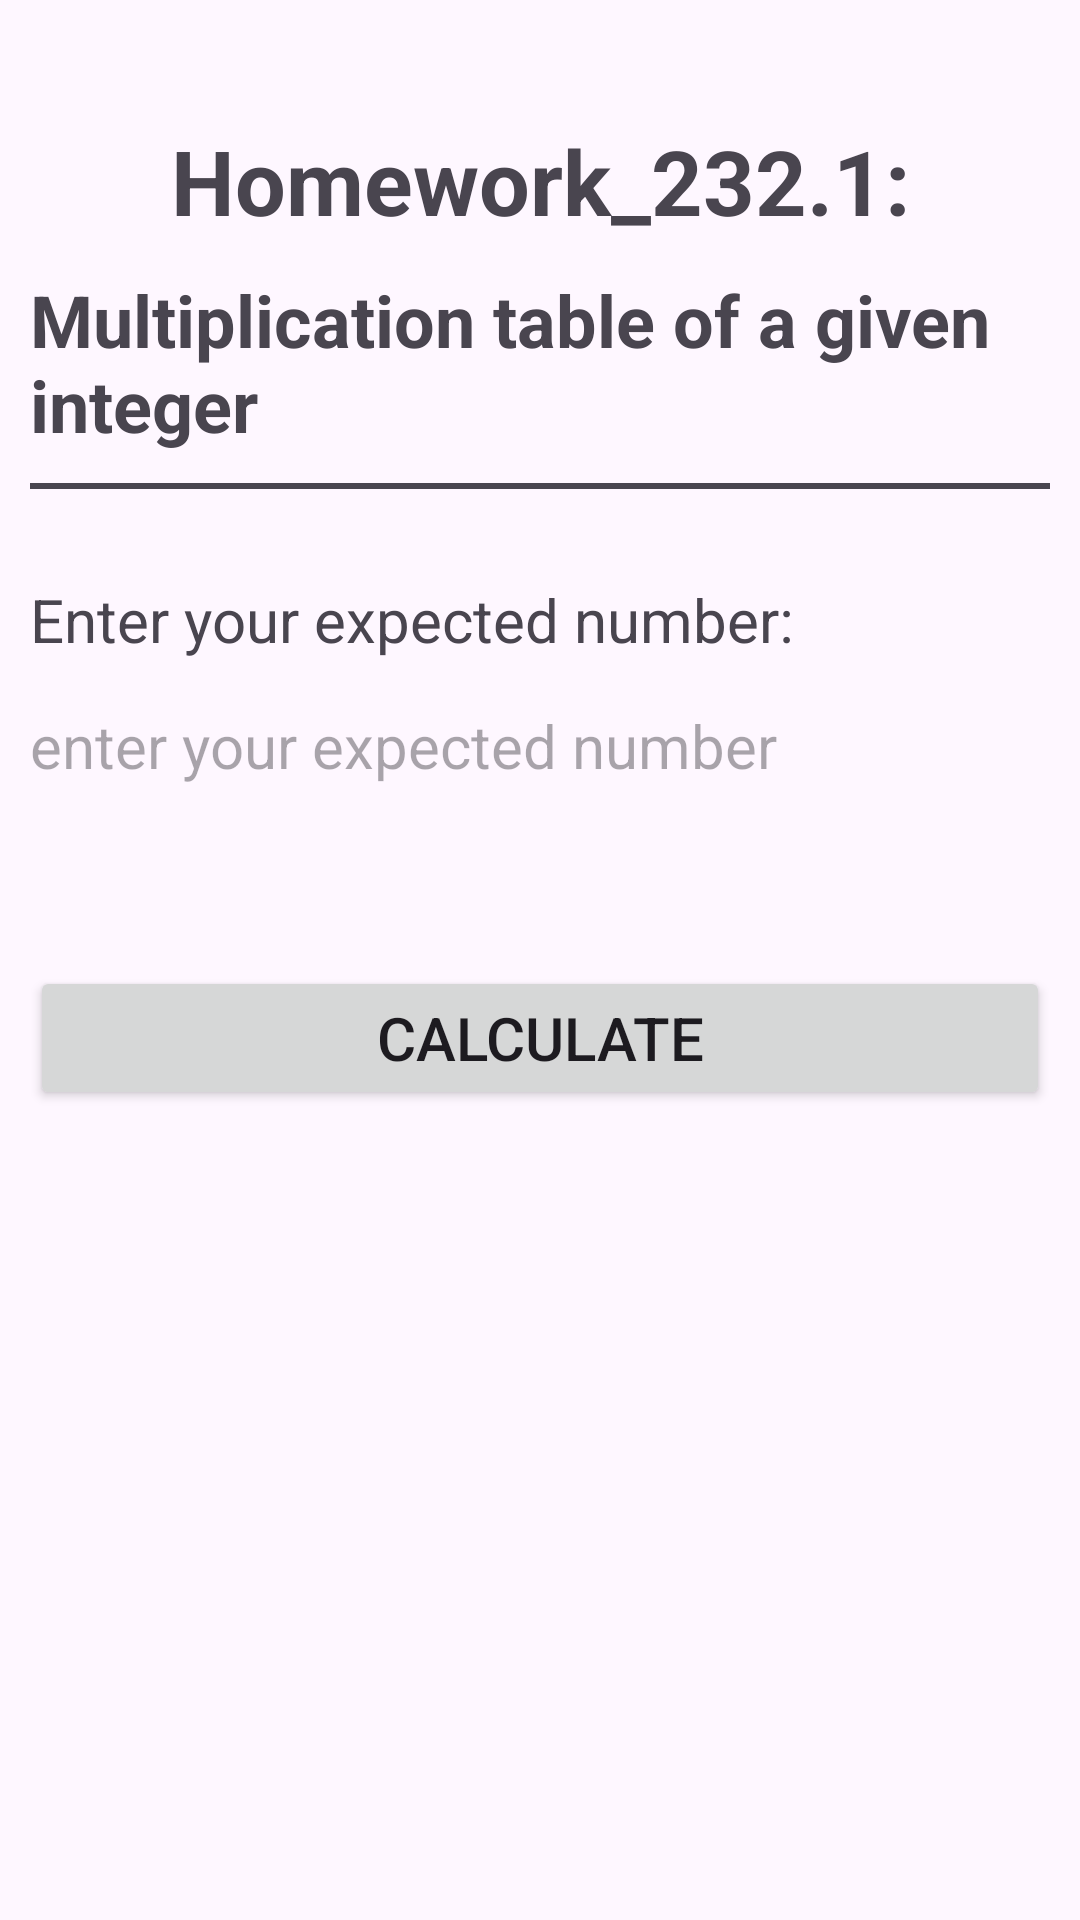

The Android layout XML behind this screen, and the referenced resources:
<!-- AndroidManifest.xml: application theme Theme.HomeWork_23212325 -->
<!-- res/layout/activity_home_work2321.xml -->
<?xml version="1.0" encoding="utf-8"?>
<RelativeLayout xmlns:android="http://schemas.android.com/apk/res/android"
    xmlns:tools="http://schemas.android.com/tools"
    android:id="@+id/main"
    android:layout_width="match_parent"
    android:layout_height="match_parent"
    android:orientation="vertical"
    android:paddingStart="10dp"
    android:paddingTop="20dp"
    android:paddingEnd="10dp"
    tools:context=".HomeWork232_1">

    <LinearLayout
        android:id="@+id/mainContainer"
        android:layout_width="match_parent"
        android:layout_height="wrap_content"
        android:orientation="vertical"
        tools:ignore="UselessLeaf">


        <TextView
            android:layout_width="match_parent"
            android:layout_height="wrap_content"
            android:layout_marginTop="20dp"
            android:text="Homework_232.1:"
            android:textAlignment="center"
            android:textSize="30sp"
            android:textStyle="bold"
            tools:ignore="HardcodedText" />

        <TextView
            android:layout_width="match_parent"
            android:layout_height="wrap_content"
            android:layout_marginTop="10dp"
            android:layout_marginBottom="10dp"
            android:text="Multiplication table of a given integer"
            android:textSize="24sp"
            android:textStyle="bold"
            tools:ignore="HardcodedText" />

        <View
            android:layout_width="match_parent"
            android:layout_height="2dp"
            android:layout_marginBottom="30dp"
            android:background="#49454F"
            tools:ignore="UselessParent" />


        <LinearLayout
            android:layout_width="match_parent"
            android:layout_height="wrap_content"
            android:orientation="vertical">

            <TextView
                android:layout_width="match_parent"
                android:layout_height="wrap_content"
                android:text="Enter your expected number: "
                android:textSize="20sp"
                tools:ignore="HardcodedText" />


            <EditText
                android:id="@+id/firstNumber"
                android:layout_width="match_parent"
                android:layout_height="wrap_content"
                android:layout_marginTop="15dp"
                android:background="@null"
                android:hint="enter your expected number"
                android:inputType="number"
                android:textSize="20sp"
                tools:ignore="Autofill,HardcodedText" />

            <Button
                android:id="@+id/btnCalculate"
                android:layout_width="match_parent"
                android:layout_height="wrap_content"
                android:layout_marginTop="60dp"
                android:text="Calculate"
                android:textSize="20sp"
                tools:ignore="HardcodedText" />

        </LinearLayout>

        <ScrollView
            android:layout_width="match_parent"
            android:layout_height="wrap_content"
            android:layout_marginTop="30dp"
            tools:ignore="NestedScrolling,UselessParent">

            <LinearLayout
                android:layout_width="match_parent"
                android:layout_height="wrap_content"
                android:orientation="vertical">

                <TextView
                    android:id="@+id/result"
                    android:layout_width="match_parent"
                    android:layout_height="wrap_content"
                    android:text="Result: "
                    android:textSize="20sp"
                    android:visibility="gone"
                    tools:ignore="HardcodedText" />


            </LinearLayout>


        </ScrollView>


    </LinearLayout>

    <LinearLayout
        android:id="@+id/containerView"
        android:layout_width="wrap_content"
        android:layout_height="wrap_content"
        android:layout_alignParentBottom="true"
        android:layout_marginTop="20dp"
        android:orientation="vertical" />


</RelativeLayout>
<!-- resources referenced by this layout -->
<resources>
  <style name="Theme.HomeWork_23212325" parent="Base.Theme.HomeWork_23212325" />
  <style name="Base.Theme.HomeWork_23212325" parent="Theme.Material3.DayNight.NoActionBar">
          
          
      </style>
</resources>
